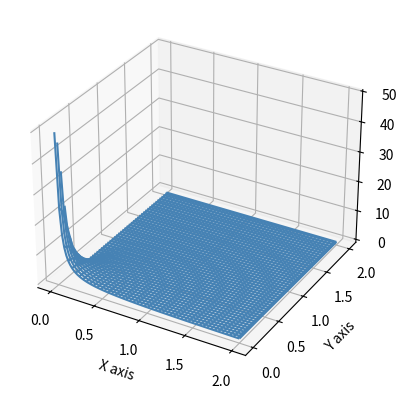

The script that saved this image:
import numpy as np
import matplotlib.pyplot as plt
import math
from mpl_toolkits.mplot3d import Axes3D

x = np.linspace(0, 2, 100)
y = np.linspace(0, 2, 100)
X, Y = np.meshgrid(x, y)
Z = ((1/X)*np.exp(-(Y**2)/X))

fig = plt.figure()
ax = fig.add_subplot(111, projection='3d')
ax.plot_wireframe(X, Y, Z, color='steelblue')

ax.set_xlabel('X axis')
ax.set_ylabel('Y axis')
ax.set_zlabel('Z axis')

plt.show()
